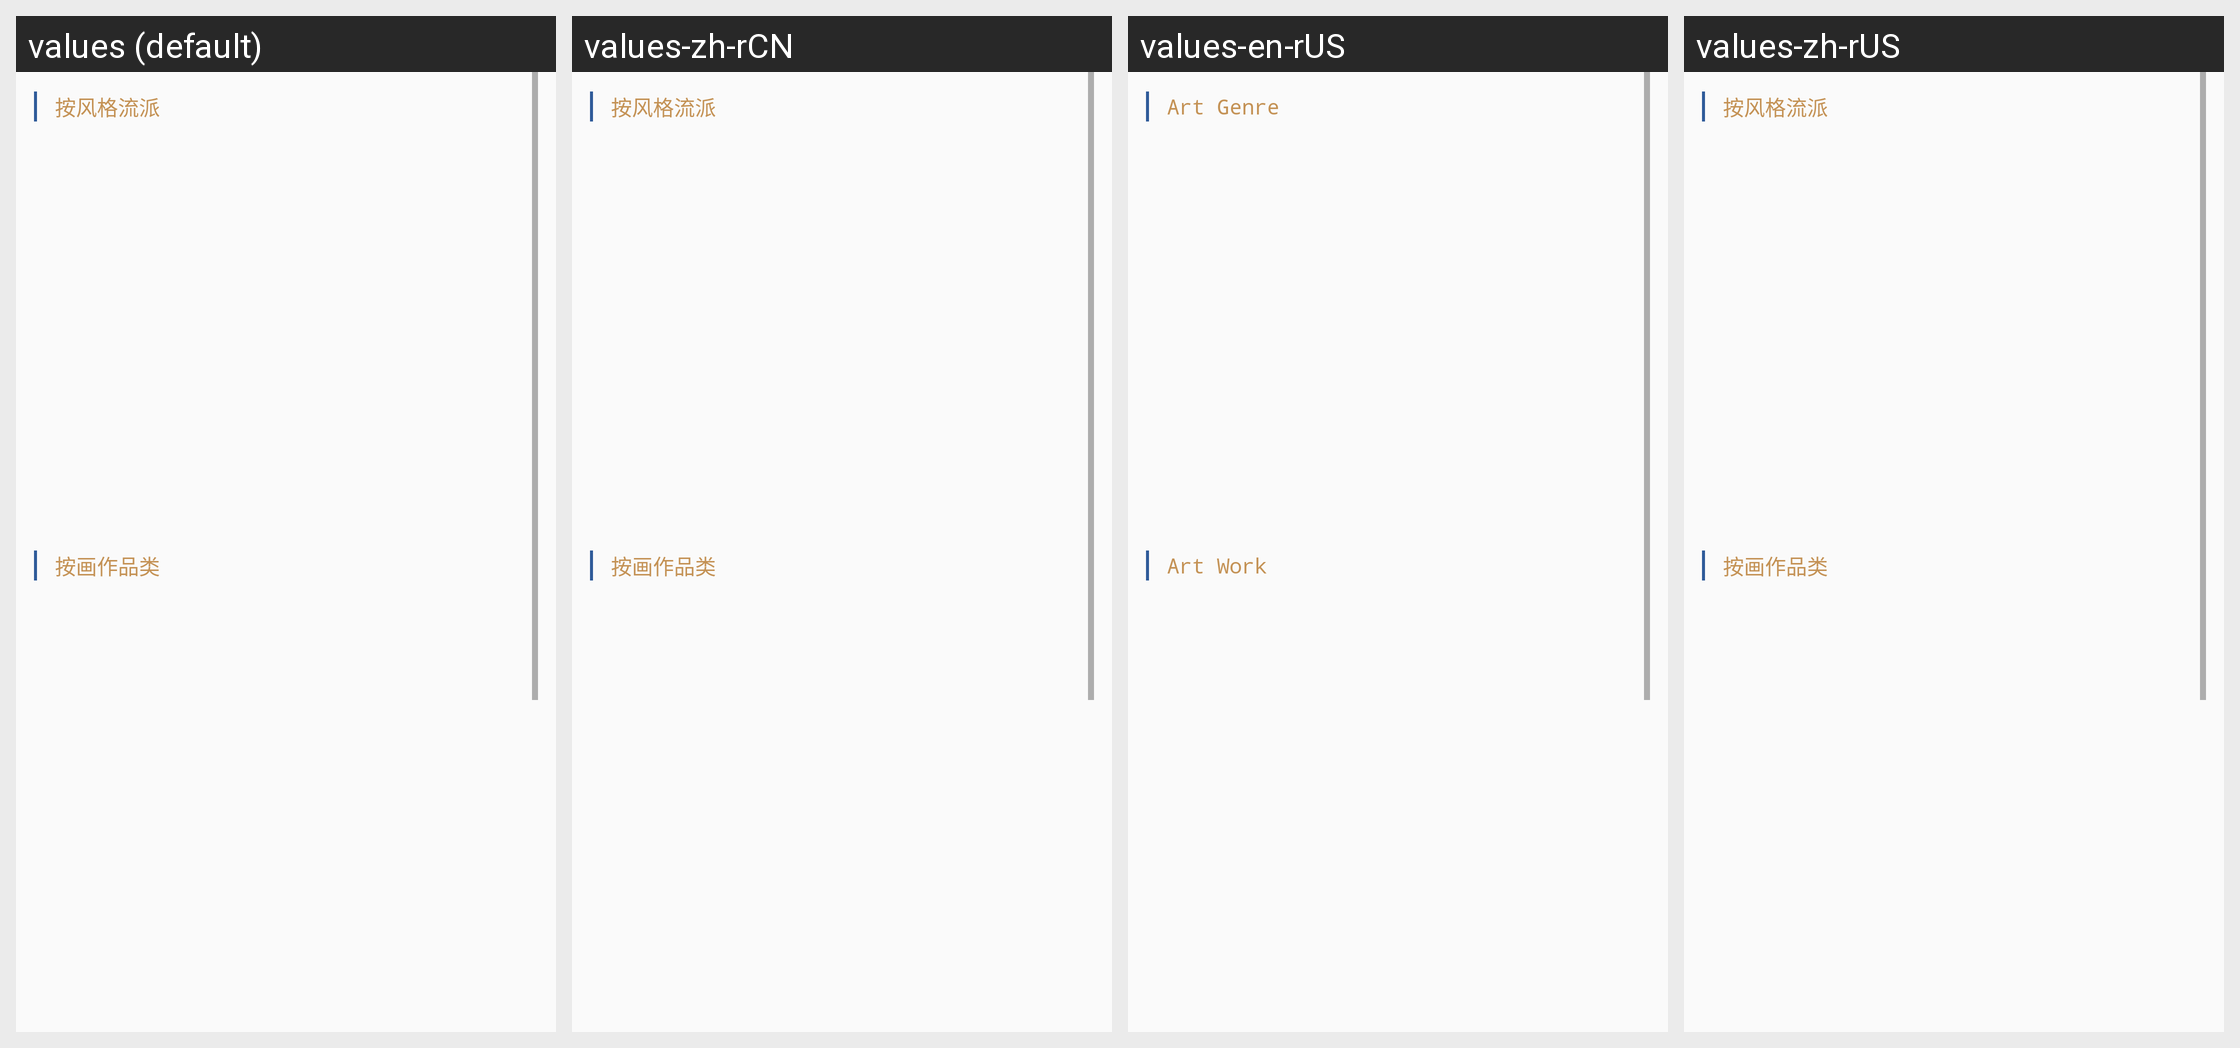

Translations of the strings shown on this Android screen, per locale in the grid:
Android screen res/layout/fragment_yishu.xml rendered under 4 locales, left to right: values (default), values-zh-rCN, values-en-rUS, values-zh-rUS. Device: Nexus 5 (rendered at 1080×1920; each locale shown at half size, 540×960, under a caption strip naming it); theme AppTheme.
Strings drawn on this screen, with the default value and each locale's value (text and hints the layout hard-codes, and strings that could not be matched under every locale, appear in the picture but are not listed):

genre_paint
  values: 按风格流派
  values-zh-rCN: 按风格流派
  values-en-rUS: Art Genre
  values-zh-rUS: 按风格流派  [not translated; the default value is used]

art_category
  values: 按画作品类
  values-zh-rCN: 按画作品类
  values-en-rUS: Art Work
  values-zh-rUS: 按画作品类  [not translated; the default value is used]
